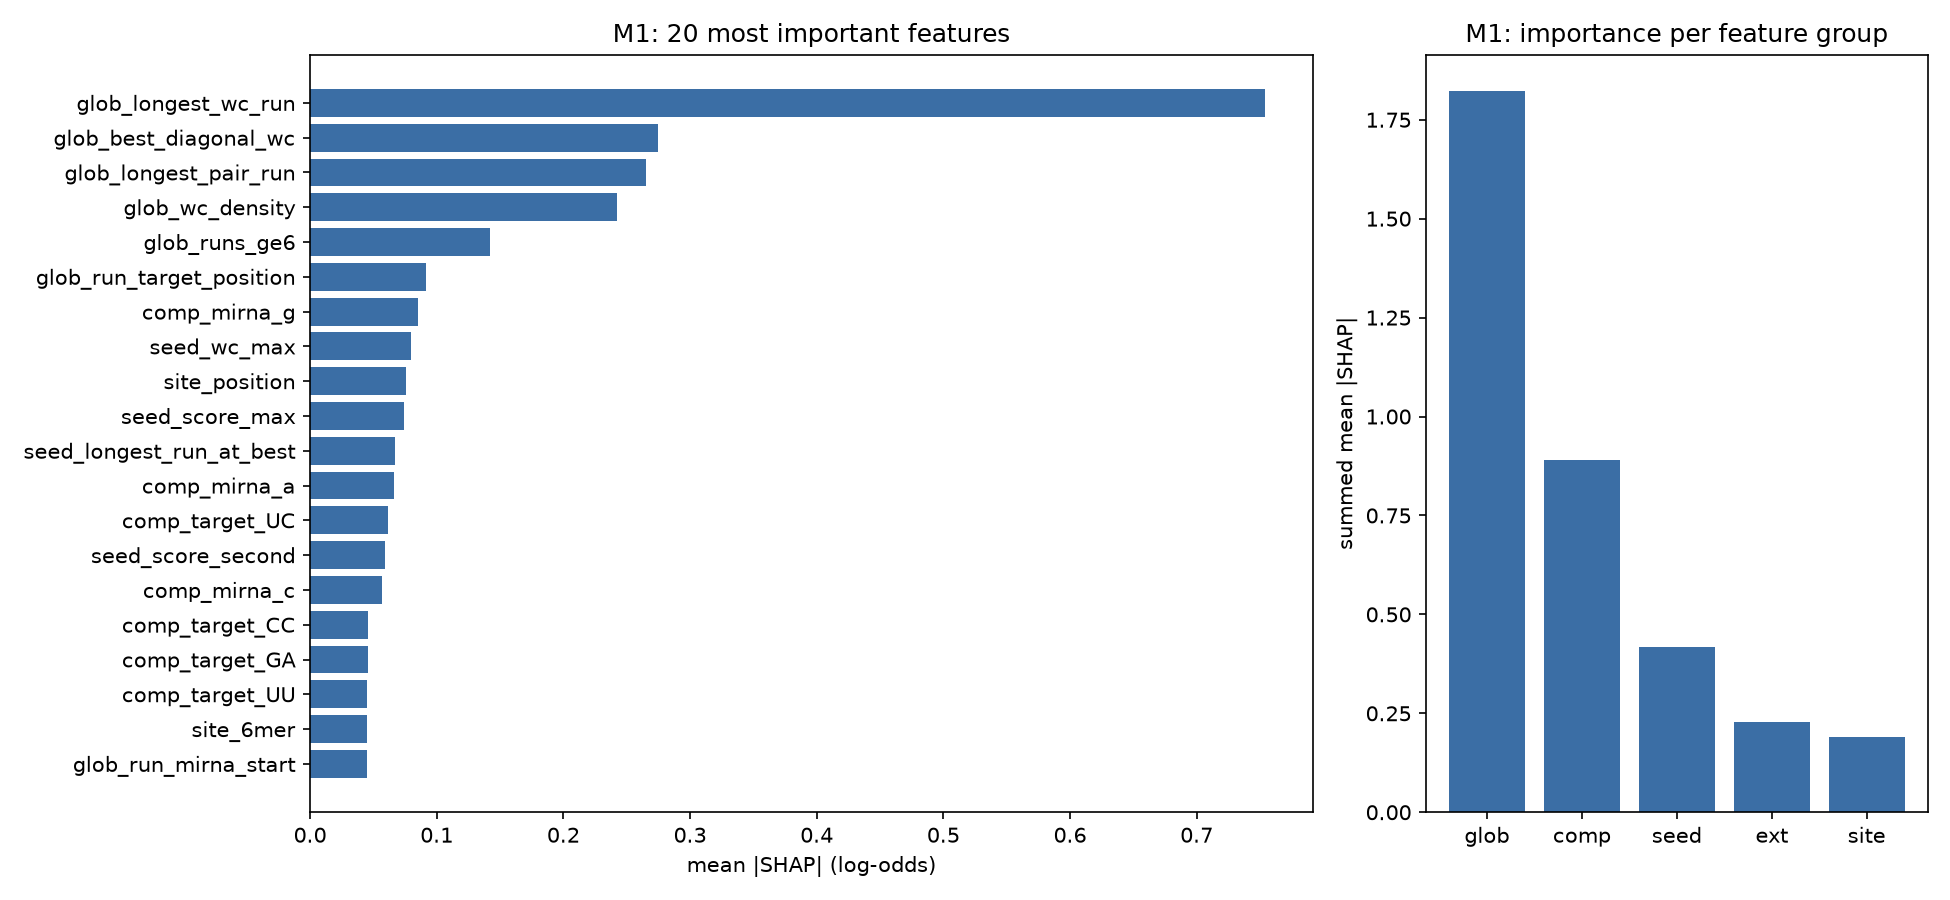

Data behind this chart, as committed beside it:
feature, mean_abs_shap
glob_longest_wc_run, 0.7539
glob_best_diagonal_wc, 0.275
glob_longest_pair_run, 0.2649
glob_wc_density, 0.2426
glob_runs_ge6, 0.1423
glob_run_target_position, 0.09181
comp_mirna_g, 0.08503
seed_wc_max, 0.07986
site_position, 0.07558
seed_score_max, 0.07425
seed_longest_run_at_best, 0.06677
comp_mirna_a, 0.06595
comp_target_UC, 0.0616
seed_score_second, 0.0589
comp_mirna_c, 0.05649
comp_target_CC, 0.04574
comp_target_GA, 0.0456
comp_target_UU, 0.04516
site_6mer, 0.04484
glob_run_mirna_start, 0.04464
ext_total_wc, 0.04418
seed_gc_pairs_at_best, 0.04337
comp_target_c, 0.04255
ext_total_fraction, 0.04014
comp_target_CG, 0.03995
comp_target_u, 0.03769
comp_target_CU, 0.03597
comp_target_GG, 0.0342
comp_target_g, 0.03271
comp_mirna_u, 0.03212
comp_mirna_length, 0.03167
ext_supp_wc, 0.0297
site_flank_au, 0.0268
comp_target_AC, 0.02632
comp_target_UA, 0.02572
comp_target_AU, 0.02439
ext_3p_longest_run, 0.02236
comp_target_a, 0.02138
ext_supp_gu, 0.02119
ext_central_gu, 0.02111
comp_target_AG, 0.02047
seed_wc_gu_max, 0.01986
ext_longest_run, 0.0188
site_a1_at_best, 0.01788
seed_pos6_paired, 0.01753
ext_tail_gu, 0.0142
comp_target_UG, 0.0134
comp_target_AA, 0.01253
comp_mirna_pos1_c, 0.01252
comp_target_CA, 0.01212
site_8mer, 0.01184
seed_pos3_paired, 0.01166
seed_pos5_paired, 0.009197
comp_target_GC, 0.008887
ext_central_wc, 0.008658
seed_registers_ge5, 0.008121
site_7mer_a1, 0.007957
ext_tail_wc, 0.007918
seed_gu_at_best, 0.007918
comp_mirna_pos1_a, 0.007669
... 12 more rows
